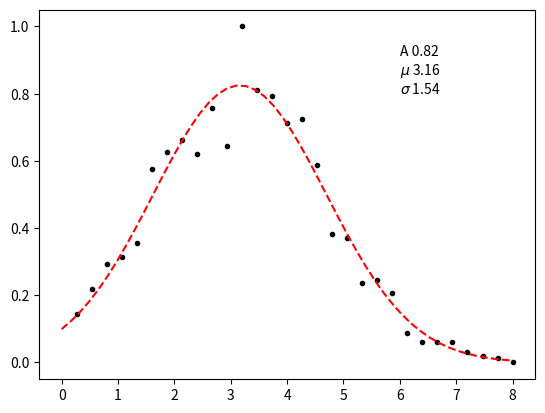

This figure's Python source:
"""
.. image:: EX4_gaussian.png

`EX4_gaussian.py <EX4_>`_

[redacted]

.. literalinclude:: EX4_gaussian.py
   :language: python
   :linenos:
   :lines: 14-

"""
import numpy as np
import matplotlib.pyplot as plt
from scipy.optimize import curve_fit

x = [0.267, 0.533, 0.800, 1.067, 1.333,
    1.600, 1.867, 2.133, 2.400, 2.667,
    2.933, 3.200, 3.467, 3.733, 4.000,
    4.267, 4.533, 4.800, 5.067, 5.333,
    5.600, 5.867, 6.133, 6.400, 6.667,
    6.933, 7.200, 7.467, 7.733, 8.000]

y = [0.143, 0.220, 0.292, 0.315, 0.357,
    0.577, 0.625, 0.661, 0.619, 0.756,
    0.643, 1.000, 0.810, 0.792, 0.714,
    0.726, 0.589, 0.381, 0.369, 0.238,
    0.244, 0.208, 0.089, 0.060, 0.060,
    0.060, 0.030, 0.018, 0.012, 0.000]

x = np.array(x)
y = np.array(y)

def gaussian(x, A, mu, sigma):
    return A*np.exp(-(x-mu)**2/(2*sigma**2))


if __name__ == "__main__":
    _param, _ = curve_fit(gaussian, x, y)
    new_x = np.linspace(0, 8)
    new_y = gaussian(new_x, *_param)

    plt.plot(x, y, '.k')
    plt.plot(new_x, new_y, '--r')
    txt = "A {:.2f}\n$\mu$ {:.2f}\n$\sigma$ {:.2f}".format(*_param)
    plt.text(6, 0.8, txt)
    plt.savefig("EX4_gaussian.png", bbox_inches='tight')
